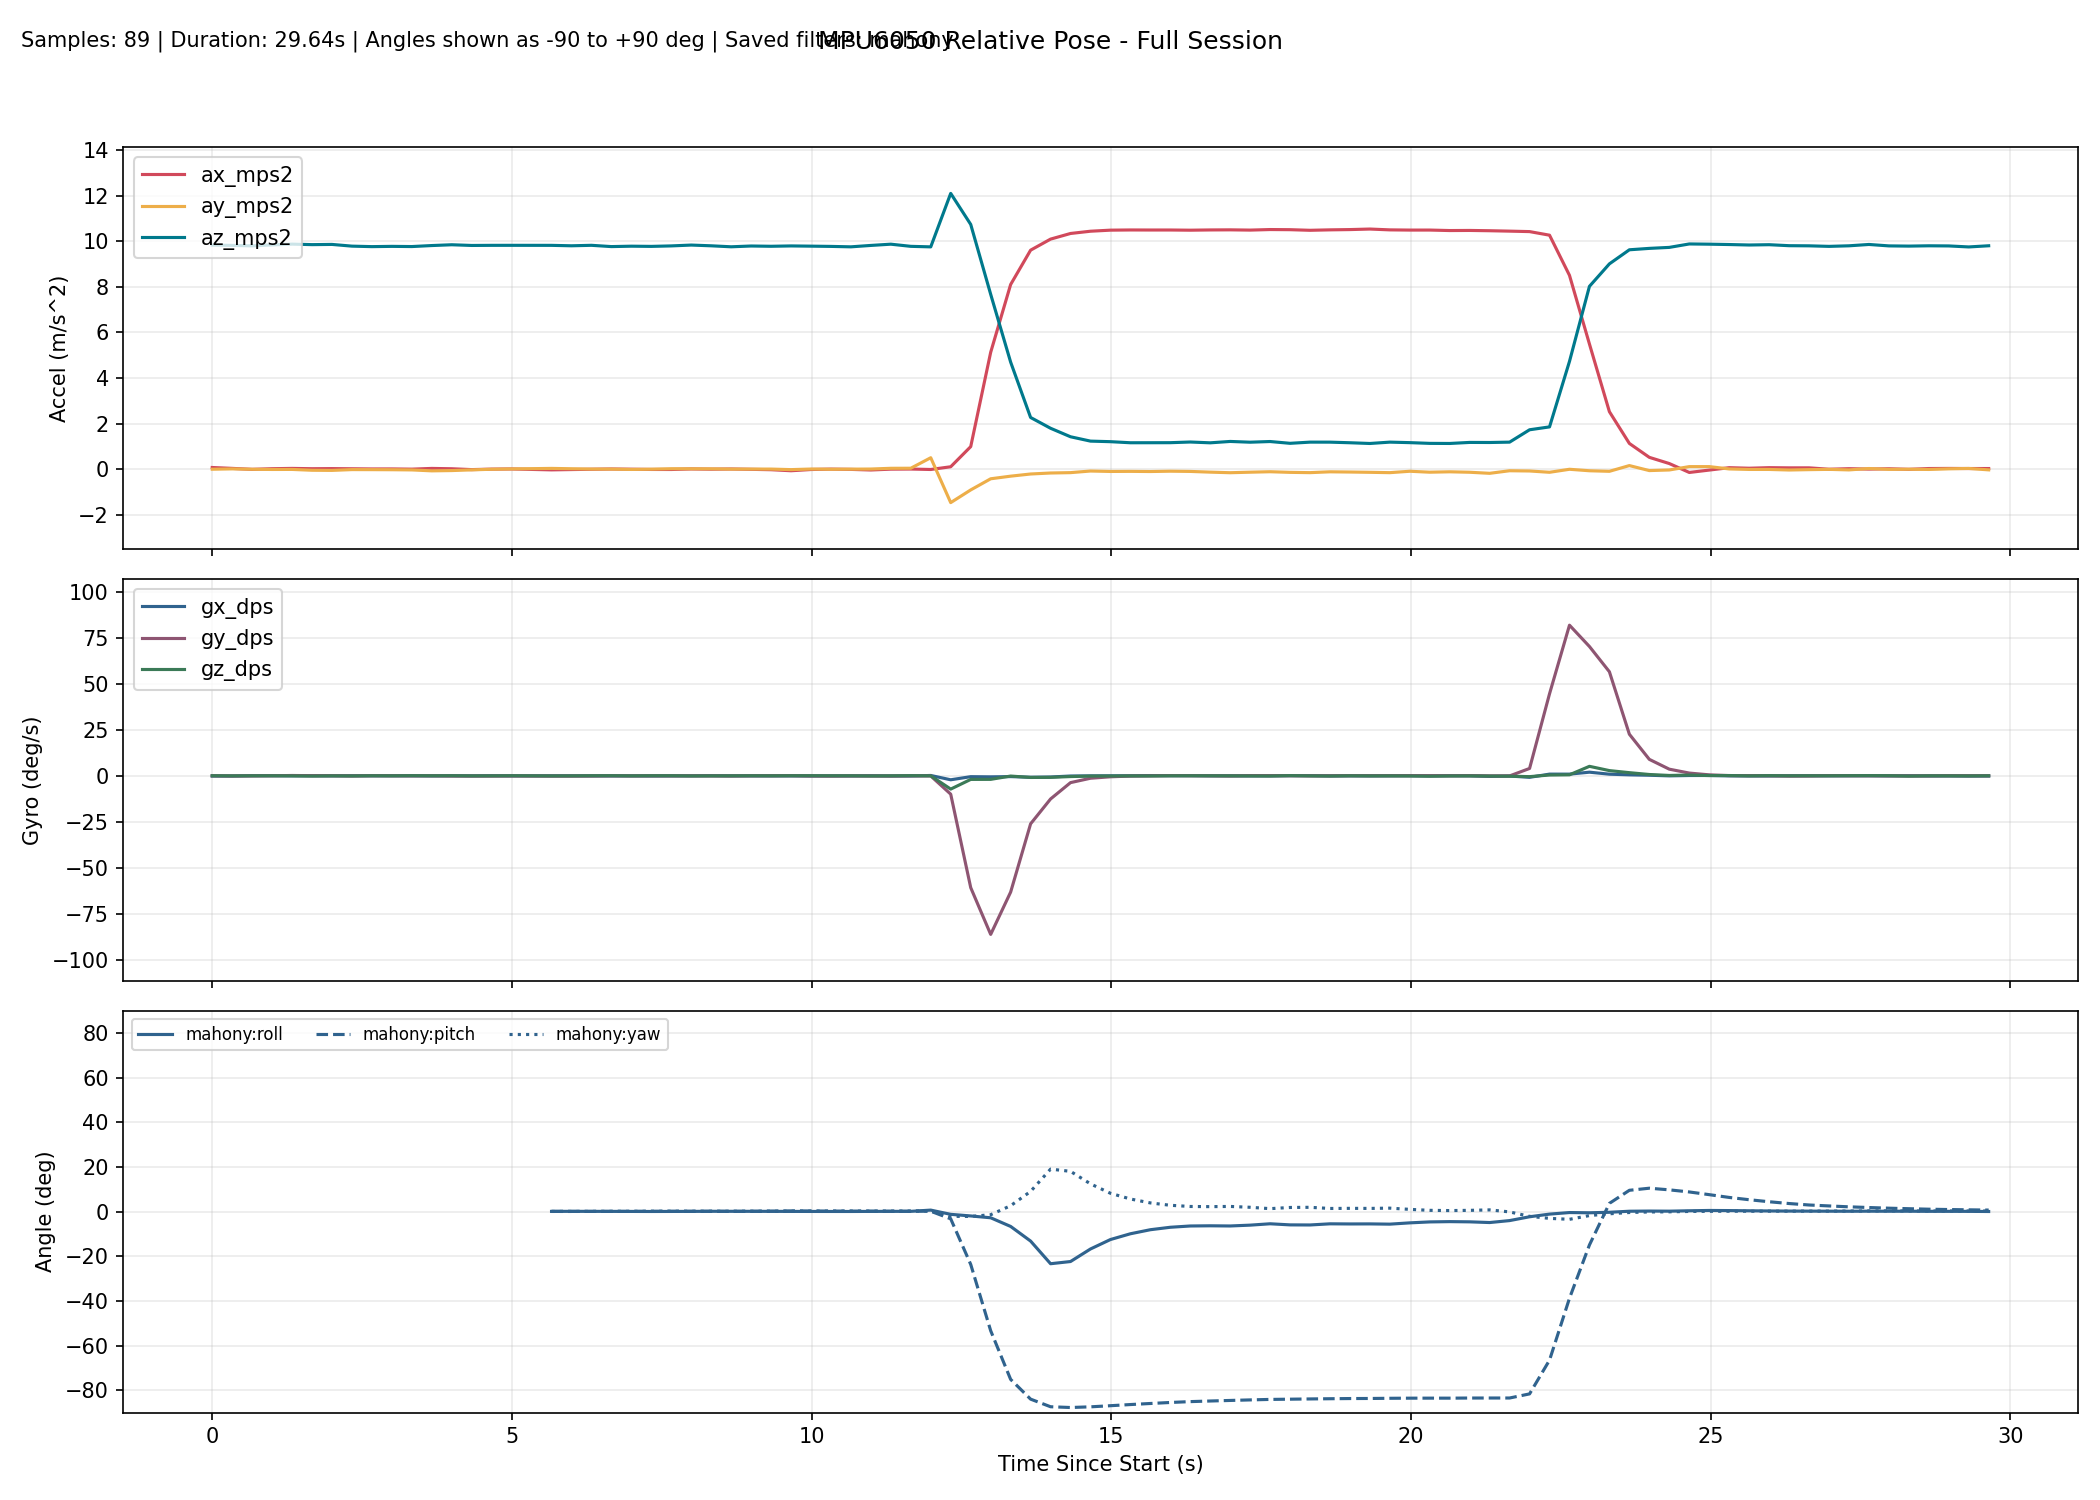

Data behind this chart, as committed beside it:
millis, time_s, phase, baseline_ready, ax_mps2, ay_mps2, az_mps2, gx_dps, gy_dps, gz_dps, none_roll_deg, none_pitch_deg, none_yaw_deg, complementary_roll_deg, complementary_pitch_deg, complementary_yaw_deg, kalman_roll_deg, kalman_pitch_deg, kalman_yaw_deg, mahony_roll_deg, mahony_pitch_deg, mahony_yaw_deg, madgwick_roll_deg, madgwick_pitch_deg
10300, 10.3, baseline, 0, 0.07183, -0.004190, 9.829, -0.1145, 0.0458, 0.06107, , , , , , , , , , , , , , 
10633, 10.63, baseline, 0, 0.03304, 0.01161, 9.816, -0.1099, -0.05954, -0.007634, , , , , , , , , , , , , , 
10966, 10.97, baseline, 0, -0.009768, -0.005052, 9.795, 0.08428, -0.03298, 0.03359, , , , , , , , , , , , , , 
11299, 11.3, baseline, 0, 0.01908, -0.01459, 9.837, 0.08409, 0.05093, 0.04092, , , , , , , , , , , , , , 
11632, 11.63, baseline, 0, 0.03205, -0.01266, 9.872, 0.0199, 0.199, -0.01111, , , , , , , , , , , , , , 
11965, 11.96, baseline, 0, 0.01857, -0.04924, 9.849, 0.05834, 0.1025, -0.1144, , , , , , , , , , , , , , 
12298, 12.3, baseline, 0, 0.02323, -0.05525, 9.858, 0.005015, 0.08222, -0.004526, , , , , , , , , , , , , , 
12631, 12.63, baseline, 0, 0.01647, -0.0203, 9.783, 0.05697, -0.0633, -0.05219, , , , , , , , , , , , , , 
12964, 12.96, baseline, 0, 0.008026, -0.02213, 9.762, 0.02737, 0.07545, 0.05241, , , , , , , , , , , , , , 
13297, 13.3, baseline, 0, 0.008957, -0.02573, 9.773, 0.03385, 0.0485, 0.01638, , , , , , , , , , , , , , 
13630, 13.63, baseline, 0, -0.000727, -0.03435, 9.765, 0.02728, -0.008081, 0.1073, , , , , , , , , , , , , , 
13963, 13.96, baseline, 0, 0.03131, -0.07515, 9.809, -0.03031, 0.03341, 0.04293, , , , , , , , , , , , , , 
14296, 14.3, baseline, 0, 0.01683, -0.06274, 9.844, 0.03826, -0.09656, 0.08129, , , , , , , , , , , , , , 
14629, 14.63, baseline, 0, -0.02056, -0.03192, 9.813, 0.001563, -0.1165, -0.008704, , , , , , , , , , , , , , 
14962, 14.96, baseline, 0, 0.000395, -0.005226, 9.818, 0.06933, -0.1153, 0.001098, , , , , , , , , , , , , , 
15295, 15.29, baseline, 0, 0.007341, 0.009761, 9.819, 0.000250, -0.06444, 0.06914, , , , , , , , , , , , , , 
15628, 15.63, tracking, 1, -0.03441, 0.01432, 9.79, 0.0459, 0.07041, 0.03224, 0.2153, 0.2772, 0.07385, 0.01385, 0.1174, 0.07304, 0.04841, 0.2528, 0.07325, 0.03319, 0.1086, 0.07321, -0.4371, -1.162
15961, 15.96, tracking, 1, -0.03244, 0.03194, 9.818, 0.02752, -0.1321, -0.03749, 0.3179, 0.2651, 0.06127, 0.05861, 0.1181, 0.06053, 0.1398, 0.2818, 0.06082, 0.08246, 0.1055, 0.06073, 2.421, 1.332
16294, 16.29, tracking, 1, -0.01872, 0.01745, 9.799, 0.02475, -0.1307, -0.01499, 0.2335, 0.1853, 0.05595, 0.08321, 0.1071, 0.0555, 0.1858, 0.2823, 0.05583, 0.1086, 0.09004, 0.05569, -0.4462, -1.219
16627, 16.63, tracking, 1, -0.006052, 0.003028, 9.82, -0.02216, -0.07977, 0.06728, 0.1492, 0.1111, 0.07814, 0.07825, 0.101, 0.07789, 0.1834, 0.2719, 0.07822, 0.1007, 0.08175, 0.07807, 2.151, 1.542
16960, 16.96, tracking, 1, 0.006198, 0.001570, 9.763, -0.04551, 0.03222, 0.09104, 0.1408, 0.03931, 0.1083, 0.06618, 0.1168, 0.1082, 0.1718, 0.2656, 0.1085, 0.08498, 0.1002, 0.1084, -0.445, -1.257
17293, 17.29, tracking, 1, -0.003267, -0.01338, 9.781, -0.01362, -0.02834, -0.009387, 0.05319, 0.09482, 0.1053, 0.05176, 0.1215, 0.1051, 0.1425, 0.2578, 0.1054, 0.06788, 0.1047, 0.1053, 1.331, 2.108
17626, 17.63, tracking, 1, -0.01423, -0.002119, 9.772, -0.07415, 0.01157, 0.06953, 0.1192, 0.1591, 0.1286, 0.03232, 0.1463, 0.1283, 0.1234, 0.2779, 0.1286, 0.0445, 0.1324, 0.1285, -0.4461, -1.278
17959, 17.96, tracking, 1, -0.01575, 0.01819, 9.793, -0.02508, -0.01369, 0.06903, 0.238, 0.1677, 0.1516, 0.04752, 0.1616, 0.1513, 0.1574, 0.2877, 0.1516, 0.06116, 0.1485, 0.1515, 2.066, 1.581
18292, 18.29, tracking, 1, 0.008065, 0.01482, 9.83, 0.01745, 0.003683, -0.05483, 0.2179, 0.02862, 0.133, 0.06938, 0.1587, 0.133, 0.1883, 0.255, 0.1333, 0.08578, 0.1446, 0.1332, -0.3812, -1.339
18625, 18.62, tracking, 1, -0.002520, 0.01347, 9.798, 0.08942, -0.02601, -0.01277, 0.2103, 0.09037, 0.1289, 0.1072, 0.157, 0.1288, 0.2254, 0.2379, 0.129, 0.129, 0.1417, 0.129, 1.768, 1.825
18958, 18.96, tracking, 1, 0.006175, 0.001437, 9.755, -0.01003, -0.07452, 0.01779, 0.14, 0.03935, 0.1347, 0.1007, 0.1342, 0.1346, 0.2056, 0.1967, 0.1348, 0.1203, 0.1147, 0.1348, -0.4091, -1.336
19291, 19.29, tracking, 1, -0.009022, 0.002370, 9.789, -0.008593, 0.02973, 0.04834, 0.1455, 0.1284, 0.151, 0.09642, 0.1577, 0.1508, 0.1902, 0.2165, 0.1509, 0.1144, 0.1417, 0.151, 1.347, 2.06
19624, 19.62, tracking, 1, -0.02516, 0.002744, 9.777, -0.02634, 0.06227, 0.01934, 0.1477, 0.223, 0.1576, 0.08808, 0.2011, 0.1573, 0.1736, 0.2672, 0.1575, 0.1039, 0.1907, 0.1575, -0.4566, -1.286
19957, 19.96, tracking, 1, -0.0704, -0.02153, 9.792, -0.01511, 0.1074, 0.06728, 0.005693, 0.4874, 0.1806, 0.06292, 0.2903, 0.1799, 0.1196, 0.3965, 0.1802, 0.07536, 0.2907, 0.18, 0.1582, 2.514
20290, 20.29, tracking, 1, -0.01667, 0.004677, 9.783, -0.06559, -0.07156, 0.08187, 0.1591, 0.1731, 0.2072, 0.05031, 0.2684, 0.2071, 0.1114, 0.3584, 0.2074, 0.06034, 0.2621, 0.2073, -0.2478, -1.306
20623, 20.62, tracking, 1, 0.000516, -0.004953, 9.772, -0.02624, -0.1294, 0.03733, 0.1027, 0.0724, 0.2194, 0.0422, 0.2184, 0.2195, 0.09956, 0.2835, 0.2196, 0.05146, 0.2022, 0.2196, -0.1994, 2.466
20956, 20.96, tracking, 1, -0.01129, -0.000185, 9.753, -0.03798, -0.03802, 0.03783, 0.1306, 0.1417, 0.2322, 0.03618, 0.2121, 0.2321, 0.09708, 0.2681, 0.2322, 0.04479, 0.1943, 0.2322, -0.2299, -1.362
21289, 21.29, tracking, 1, -0.03755, 0.004595, 9.814, 0.07641, -0.07475, -0.07647, 0.1585, 0.2947, 0.2071, 0.0675, 0.2193, 0.2066, 0.1316, 0.2944, 0.2068, 0.08186, 0.201, 0.2068, 0.06454, 2.419
21622, 21.62, tracking, 1, -0.000657, 0.03667, 9.869, -0.0702, -0.0986, 0.01063, 0.3446, 0.07926, 0.2101, 0.08062, 0.1863, 0.2101, 0.1798, 0.2463, 0.2102, 0.095, 0.1627, 0.2103, -0.03261, -1.428
21955, 21.95, tracking, 1, 0.004047, 0.03945, 9.774, -0.07846, 0.0201, 0.1096, 0.363, 0.05164, 0.2466, 0.0923, 0.1878, 0.2466, 0.225, 0.2284, 0.2467, 0.1063, 0.1657, 0.2468, 0.3885, 2.367
22288, 22.29, tracking, 1, -0.01562, 0.5002, 9.751, 0.2114, -0.0515, 0.007198, 3.069, 0.167, 0.2492, 0.59, 0.186, 0.2487, 1.157, 0.2309, 0.2491, 0.6625, 0.1636, 0.2492, 2.68, -0.7532
22621, 22.62, tracking, 1, 0.1044, -1.469, 12.1, -2.137, -9.964, -7.206, -6.794, -0.4095, -2.301, -1.08, -2.7, -2.145, -1.664, -2.23, -2.156, -1.229, -3.246, -2.132, -1.729, -4.333
22955, 22.95, tracking, 1, 0.9884, -0.9118, 10.73, -0.4471, -60.83, -1.934, -4.724, -5.165, -0.3915, -1.739, -20.34, -2.316, -2.853, -17.09, -2.833, -1.956, -23.66, -2.177, -5.412, -26.24
23288, 23.29, tracking, 1, 5.126, -0.4233, 7.67, -0.5453, -86.28, -1.905, -2.998, -33.64, 1.664, -2.322, -46.75, -1.871, -3.248, -41.35, -3.532, -2.775, -53.35, -1.407, -6.915, -57.21
23621, 23.62, tracking, 1, 8.1, -0.3083, 4.695, -0.4059, -63.24, -0.1071, -3.487, -59.78, 3.467, -4.203, -66.56, 0.3015, -3.602, -60.47, -3.669, -6.651, -75.14, 2.626, -14.44, -80.16
23954, 23.95, tracking, 1, 9.606, -0.2135, 2.266, -0.7624, -26.11, -0.8718, -4.79, -76.6, 3.94, -5.705, -75.44, 1.737, -4.375, -70.25, -4.074, -13.21, -83.98, 9.031, -19.44, -86.51
24287, 24.29, tracking, 1, 10.09, -0.1698, 1.793, -0.6301, -12.58, -0.8159, -4.629, -79.82, 4.566, -6.478, -79.64, 2.59, -4.89, -75.21, -4.456, -23.35, -87.39, 19.01, -26.86, -88.1
24620, 24.62, tracking, 1, 10.34, -0.1537, 1.42, -0.07801, -3.684, -0.3859, -5.18, -82.07, 4.266, -6.432, -81.04, 2.657, -5.354, -77.52, -4.665, -22.36, -87.73, 18.02, -14.14, -86.75
24953, 24.95, tracking, 1, 10.44, -0.08269, 1.229, 0.000858, -1.3, -0.1269, -2.683, -83.2, 4.134, -6.019, -81.71, 2.724, -4.94, -79.14, -4.784, -16.75, -87.43, 12.41, -5.548, -84.54
25286, 25.29, tracking, 1, 10.48, -0.1017, 1.205, 0.01866, -0.5062, -0.09197, -3.634, -83.36, 3.94, -5.672, -82.09, 2.637, -4.842, -80.33, -4.888, -12.52, -86.92, 8.198, -23.63, -82.08
25619, 25.62, tracking, 1, 10.49, -0.09777, 1.157, 0.05785, -0.1154, -0.03221, -3.591, -83.62, 3.827, -5.395, -82.33, 2.586, -4.708, -81.29, -4.972, -9.934, -86.4, 5.639, -6.613, -84.74
25952, 25.95, tracking, 1, 10.49, -0.1048, 1.159, 0.1605, -0.000374, -0.06327, -3.936, -83.61, 3.64, -5.081, -82.51, 2.421, -4.647, -82.04, -5.063, -8.12, -85.93, 3.882, -22.94, -82.05
26285, 26.29, tracking, 1, 10.49, -0.09041, 1.161, 0.09628, 0.1556, 0.02049, -3.222, -83.6, 3.66, -4.877, -82.61, 2.435, -4.373, -82.6, -5.117, -7.022, -85.48, 2.82, -6.385, -84.63
26618, 26.62, tracking, 1, 10.48, -0.1004, 1.19, 0.1072, 0.08971, 0.04484, -3.622, -83.43, 3.804, -4.817, -82.69, 2.526, -4.247, -82.99, -5.151, -6.448, -85.09, 2.285, -15.21, -81.8
26951, 26.95, tracking, 1, 10.49, -0.1318, 1.154, 0.02915, 0.0313, 0.0271, -5.274, -83.62, 3.841, -4.999, -82.8, 2.571, -4.66, -83.35, -5.192, -6.364, -84.82, 2.212, -9.552, -84.54
27284, 27.28, tracking, 1, 10.5, -0.1572, 1.215, 0.0254, -0.06992, 0.006258, -6.197, -83.28, 3.945, -5.265, -82.88, 2.594, -5.264, -83.53, -5.217, -6.445, -84.57, 2.302, -13.51, -81.74
27617, 27.62, tracking, 1, 10.49, -0.1344, 1.182, -0.01274, 0.1415, -0.05246, -5.279, -83.46, 3.713, -5.194, -82.91, 2.409, -5.479, -83.64, -5.251, -6.071, -84.32, 1.924, -8.882, -84.43
27950, 27.95, tracking, 1, 10.51, -0.1137, 1.211, -0.005097, 0.1207, -0.08969, -4.182, -83.33, 3.439, -4.89, -82.93, 2.136, -5.291, -83.67, -5.285, -5.461, -84.1, 1.312, 14.42, -82.28
28283, 28.28, tracking, 1, 10.51, -0.1414, 1.133, 0.1033, 0.06661, 0.129, -5.854, -83.73, 3.712, -5.353, -83.01, 2.449, -5.603, -83.8, -5.265, -5.953, -84, 1.839, -6.327, -84.51
28616, 28.62, tracking, 1, 10.48, -0.1539, 1.185, 0.1009, -0.005417, -0.01252, -6.199, -83.43, 3.734, -5.493, -83.06, 2.407, -5.947, -83.8, -5.27, -5.994, -83.89, 1.913, -39.2, -83.01
28949, 28.95, tracking, 1, 10.5, -0.1172, 1.184, -0.03294, 0.03905, -0.1012, -4.449, -83.47, 3.421, -5.178, -83.09, 2.116, -5.708, -83.78, -5.299, -5.482, -83.8, 1.39, -5.889, -84.52
29282, 29.28, tracking, 1, 10.51, -0.127, 1.158, 0.009726, 0.1026, 0.03281, -5.026, -83.61, 3.46, -5.281, -83.12, 2.172, -5.66, -83.78, -5.287, -5.538, -83.71, 1.45, -42.48, -84.94
29615, 29.61, tracking, 1, 10.53, -0.1395, 1.126, -0.01901, 0.08686, -0.03726, -5.798, -83.79, 3.286, -5.33, -83.18, 2.032, -5.852, -83.82, -5.306, -5.516, -83.68, 1.42, -3.787, -84.58
29948, 29.95, tracking, 1, 10.5, -0.1546, 1.185, 0.02446, 0.08513, -0.0149, -6.234, -83.44, 3.276, -5.477, -83.18, 1.964, -6.114, -83.73, -5.296, -5.627, -83.6, 1.537, -36.61, -83.01
... 30 more rows
